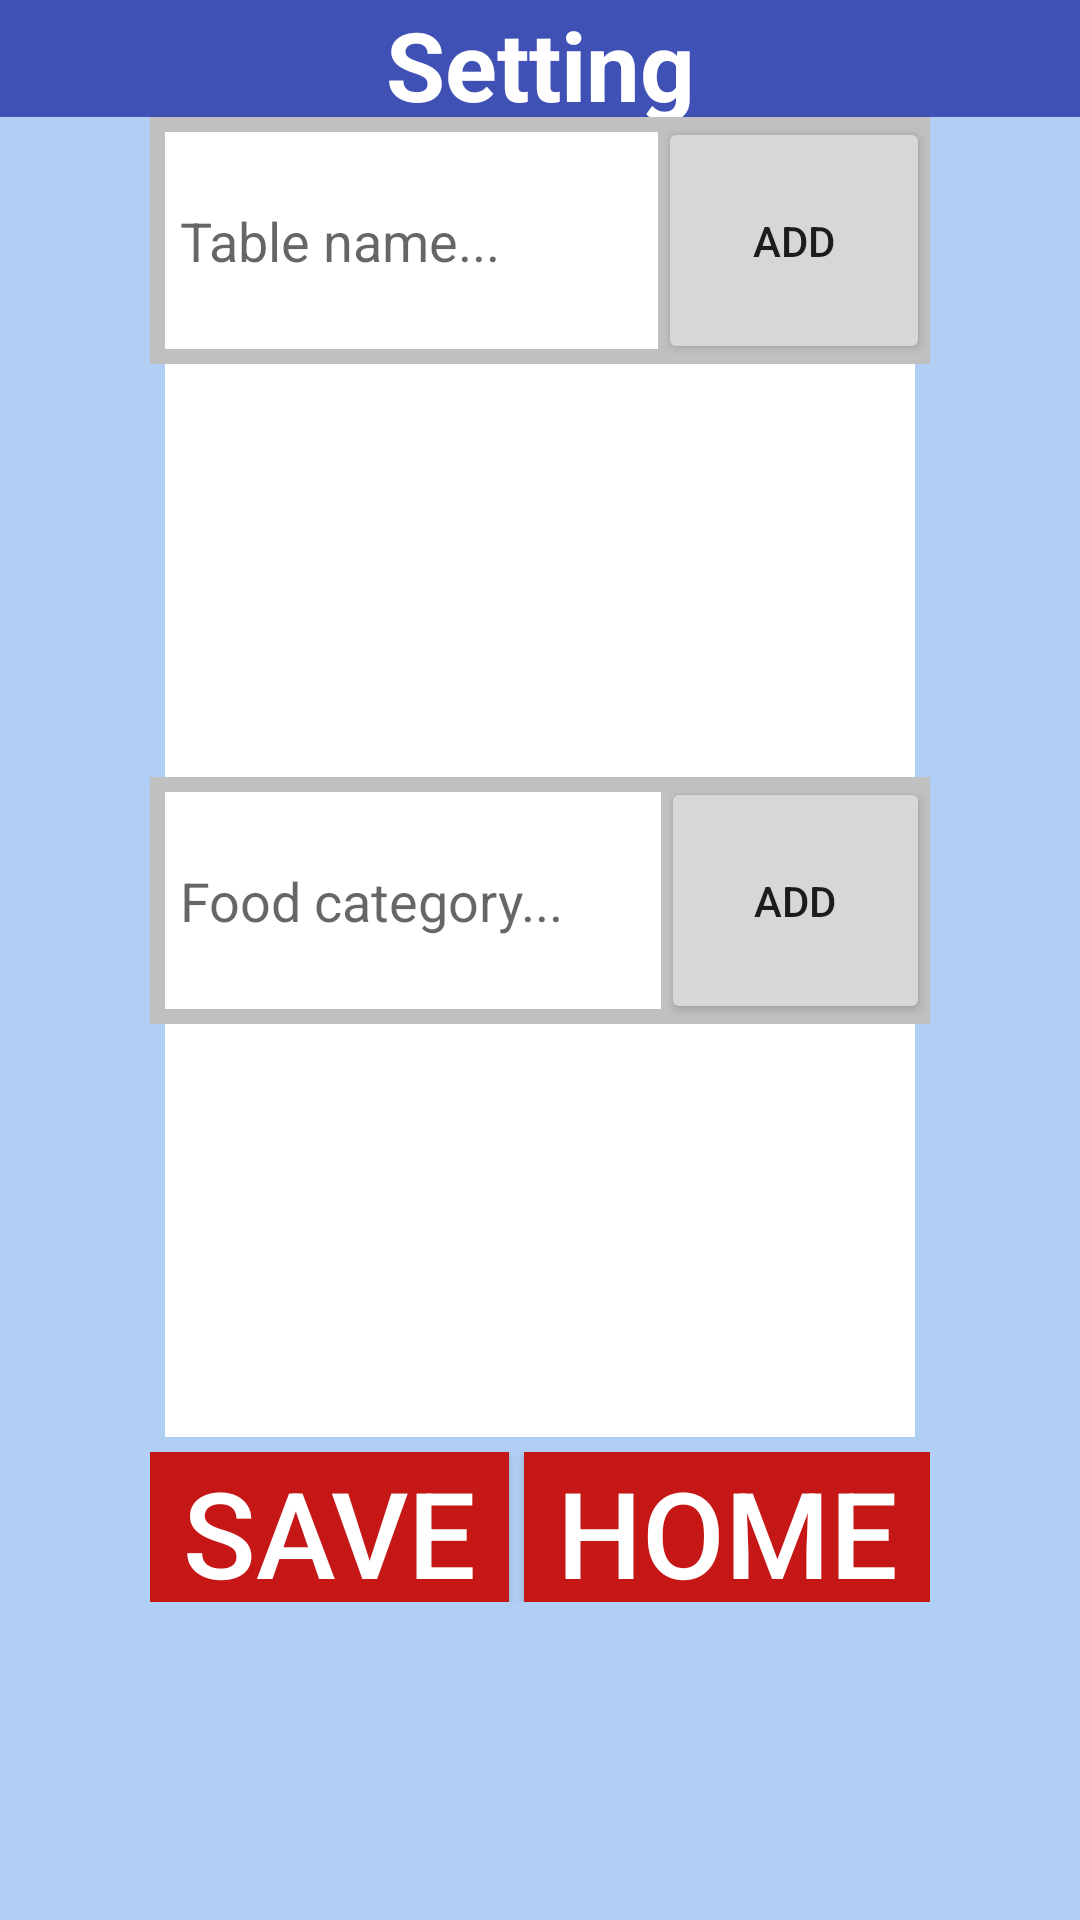

The Android layout XML behind this screen, and the referenced resources:
<!-- AndroidManifest.xml: application theme AppTheme -->
<!-- res/layout/setting.xml -->
<RelativeLayout xmlns:android="http://schemas.android.com/apk/res/android"
    xmlns:app="http://schemas.android.com/apk/res-auto"
    xmlns:tools="http://schemas.android.com/tools"
    android:layout_width="match_parent"
    android:layout_height="match_parent"
    android:padding="0dp"
    tools:context="com.giao.OrderSystem.Setting"
    >
    <LinearLayout
        android:orientation="vertical"
        android:layout_width="match_parent"
        android:layout_height="match_parent"
        android:weightSum="100"
        android:background="#b1cef4">
        <LinearLayout
            android:orientation="vertical"
            android:layout_width="match_parent"
            android:layout_height="wrap_content"
            android:layout_weight="10"
            android:background="#3f51B5">
            <TextView
                android:layout_width="match_parent"
                android:layout_height="match_parent"
                android:paddingTop="@dimen/activity_horizontal_margin"
                android:textAppearance="?android:attr/textAppearanceLarge"
                android:textAlignment="center"
                android:text="Setting"
                android:textStyle="bold"
                android:textSize="32dp"
                android:textColor="#ffffff"
                android:id="@+id/textView" />
        </LinearLayout>
        <LinearLayout
            android:orientation="vertical"
            android:layout_width="match_parent"
            android:layout_height="match_parent"
            android:layout_weight="90"
            android:layout_marginLeft="25dp"
            android:layout_marginRight="25dp"
            android:gravity="center_horizontal"
            android:weightSum="100">
            <LinearLayout
                android:orientation="vertical"
                android:layout_width="match_parent"
                android:layout_height="wrap_content"
                android:layout_marginLeft="25dp"
                android:layout_marginRight="25dp"
                android:layout_weight="40"
                android:weightSum="100">
                <LinearLayout
                    android:orientation="horizontal"
                    android:layout_width="match_parent"
                    android:layout_height="wrap_content"
                    android:layout_gravity="left"
                    android:background="#C0C0C0"
                    android:layout_weight="20"
                    android:weightSum="100"
                    android:paddingLeft="5dp">
                        <EditText
                            android:layout_width="wrap_content"
                            android:layout_height="match_parent"
                            android:id="@+id/tableNameEditText"
                            android:paddingLeft="5dp"
                            android:paddingRight="5dp"
                            android:layout_marginTop="5dp"
                            android:layout_marginBottom="5dp"
                            android:background="#ffffff"
                            android:hint="Table name..."
                            android:layout_weight="95"/>

                        <Button
                            android:layout_width="wrap_content"
                            android:layout_height="match_parent"
                            android:text="Add"
                            android:id="@+id/addTableButton"
                            android:layout_weight="5"/>
                 </LinearLayout>
                <LinearLayout
                    android:orientation="horizontal"
                    android:layout_width="match_parent"
                    android:layout_height="wrap_content"
                    android:layout_gravity="left"
                    android:paddingLeft="5dp"
                    android:paddingRight="5dp"
                    android:layout_weight="80">
                    <ListView
                    android:layout_width="match_parent"
                    android:layout_height="match_parent"
                    android:background="#ffffff"
                    android:divider="#b5b5b5"
                    android:dividerHeight="1dp"
                    android:id="@+id/tableListView"
                        android:isScrollContainer="false"/>
                </LinearLayout>
            </LinearLayout>
            <LinearLayout
                android:orientation="vertical"
                android:layout_width="match_parent"
                android:layout_height="wrap_content"
                android:layout_marginLeft="25dp"
                android:layout_marginRight="25dp"
                android:layout_weight="40"
                android:weightSum="100">
                <LinearLayout
                    android:orientation="horizontal"
                    android:layout_width="match_parent"
                    android:layout_height="wrap_content"
                    android:layout_gravity="left"
                    android:background="#C0C0C0"
                    android:layout_weight="20"
                    android:paddingLeft="5dp"
                    android:weightSum="100">
                        <EditText
                            android:layout_width="wrap_content"
                            android:layout_height="match_parent"
                            android:id="@+id/categoryEditText"
                            android:paddingLeft="5dp"
                            android:paddingRight="5dp"
                            android:layout_marginTop="5dp"
                            android:layout_marginBottom="5dp"
                            android:background="#ffffff"
                            android:hint="Food category..."
                            android:layout_weight="95"/>

                        <Button
                            android:layout_width="wrap_content"
                            android:layout_height="match_parent"
                            android:text="Add"
                            android:id="@+id/addCategoryButton"
                            android:layout_weight="5"/>
                   </LinearLayout>
                <LinearLayout
                    android:orientation="horizontal"
                    android:layout_width="match_parent"
                    android:layout_height="wrap_content"
                    android:layout_gravity="left"
                    android:paddingLeft="5dp"
                    android:paddingRight="5dp"
                    android:layout_weight="80">
                <ListView
                    android:layout_width="match_parent"
                    android:layout_height="match_parent"
                    android:background="#ffffff"
                    android:divider="#b5b5b5"
                    android:dividerHeight="1dp"
                android:id="@+id/categoryListView"
                    android:isScrollContainer="false"/>
                    </LinearLayout>

            </LinearLayout>
            <LinearLayout
                android:layout_width="match_parent"
                android:layout_height="wrap_content"
                android:layout_marginLeft="25dp"
                android:layout_marginRight="25dp"
                android:gravity="center_horizontal"
                android:layout_weight="20">
            <TableLayout
                android:layout_width="match_parent"
                android:layout_height="wrap_content"
                android:layout_marginTop="5dp"
                android:layout_marginBottom="20dp">
                <TableRow>
                    <Button
                        android:layout_width="match_parent"
                        android:layout_height="50dp"
                        android:background="#FFC61717"
                        android:textColor="#ffffff"
                        android:textSize="40sp"
                        android:text="Save"
                        android:id="@+id/saveButton"
                        android:layout_weight="5"/>
                    <Button
                        android:layout_width="match_parent"
                        android:layout_height="50dp"
                        android:layout_marginLeft="5dp"
                        android:background="#FFC61717"
                        android:textColor="#ffffff"
                        android:textSize="40sp"
                        android:text="Home"
                        android:id="@+id/homeButton"
                        android:layout_weight="5" />
                </TableRow>
            </TableLayout>
            </LinearLayout>
        </LinearLayout>
    </LinearLayout>
</RelativeLayout>
<!-- resources referenced by this layout -->
<resources>
  <style name="AppTheme" parent="Theme.AppCompat.Light.DarkActionBar">
          
          <item name="colorPrimary">@color/colorPrimary</item>
          <item name="colorPrimaryDark">@color/colorPrimaryDark</item>
          <item name="colorAccent">@color/colorAccent</item>
      </style>
  <!-- not gathered from this repository: default colours our renderer supplied (Android Studio template values) -->
  <color name="colorPrimary">#FF6200EE</color>
  <color name="colorPrimaryDark">#FF3700B3</color>
  <color name="colorAccent">#FF03DAC5</color>
</resources>
